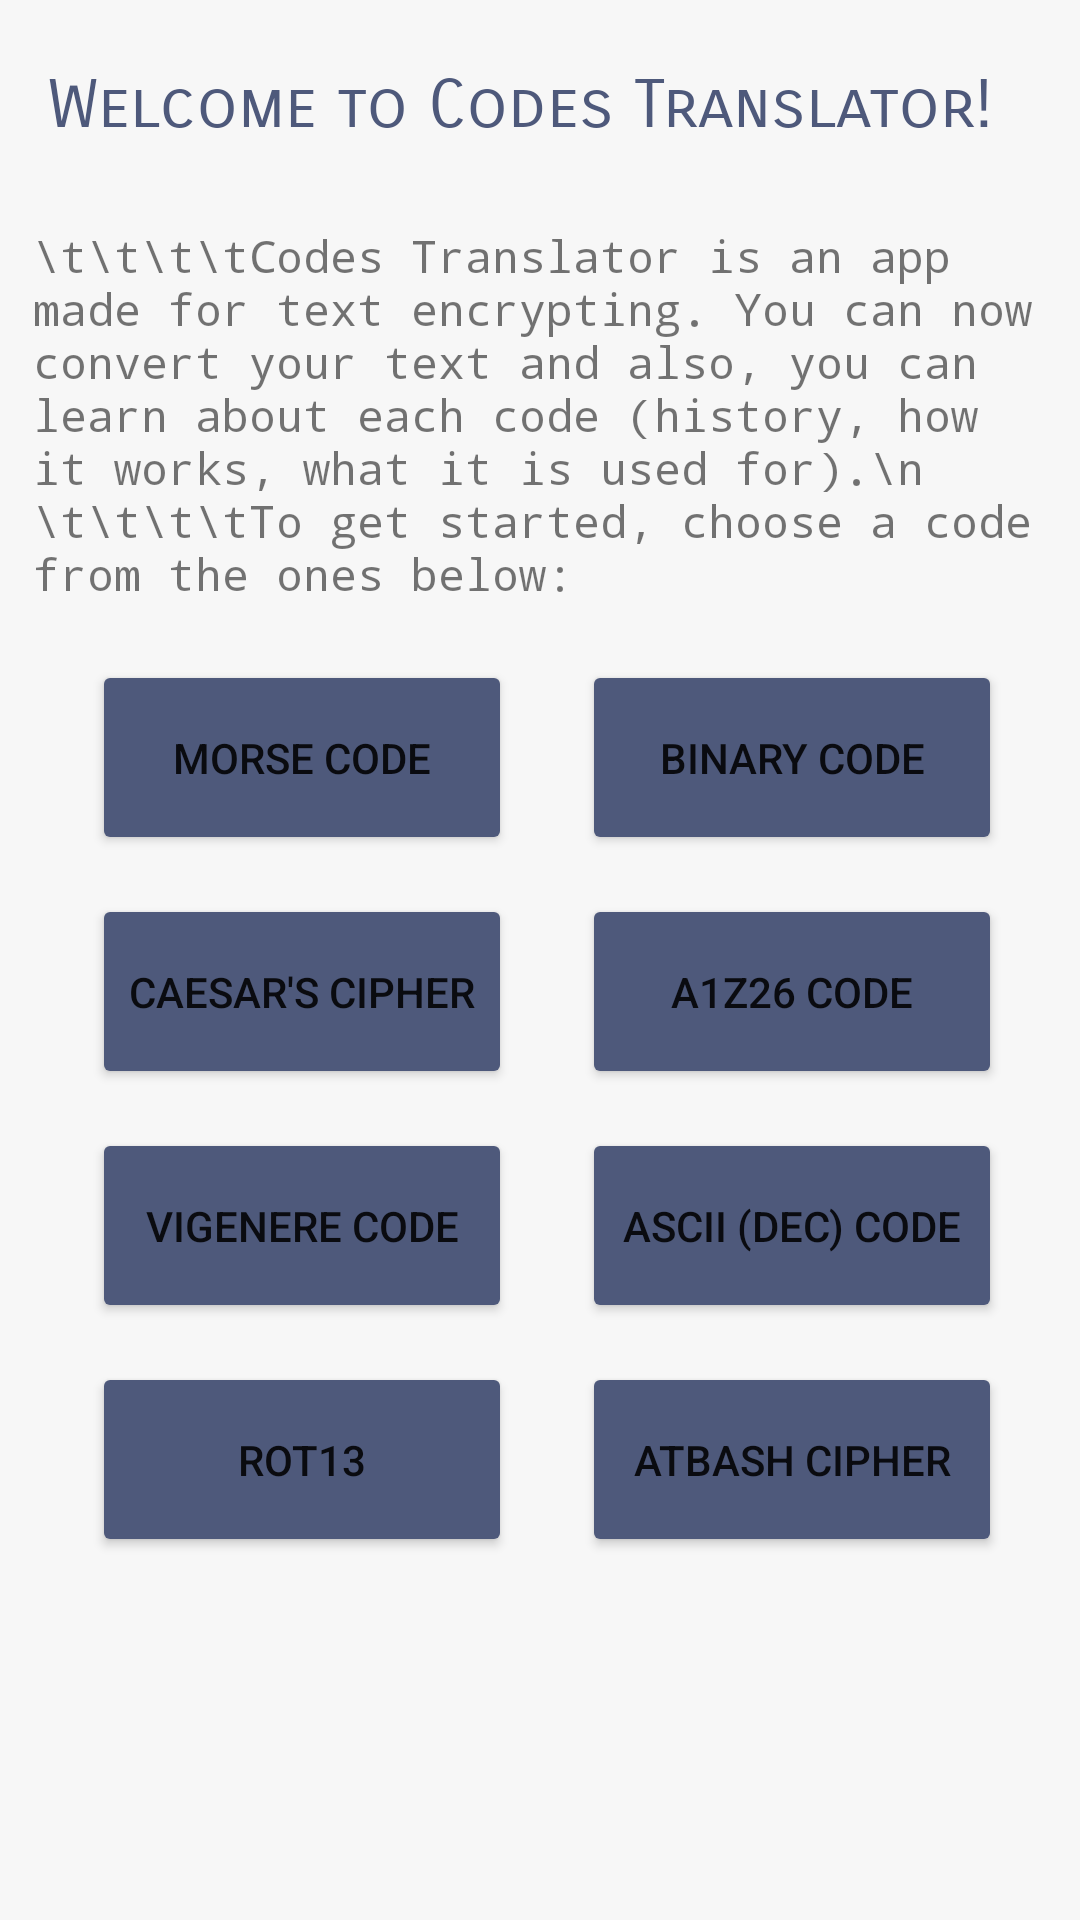

Reconstruct the res/layout file that produces this screen, plus the resources it refers to.
<!-- AndroidManifest.xml: application theme Theme.CodesTranslator -->
<!-- res/layout/activity_main2.xml -->
<?xml version="1.0" encoding="utf-8"?>

<androidx.constraintlayout.widget.ConstraintLayout xmlns:android="http://schemas.android.com/apk/res/android"
    xmlns:app="http://schemas.android.com/apk/res-auto"
    xmlns:tools="http://schemas.android.com/tools"
    android:id="@+id/relativeLayout"
    android:layout_width="match_parent"
    android:layout_height="match_parent"
    android:layout_centerInParent="true"
    android:layout_centerHorizontal="true"
    android:background="@color/grayscale"
    tools:context=".MainActivity">

    <TextView
        android:id="@+id/textView"
        android:layout_width="333dp"
        android:layout_height="51dp"
        android:layout_gravity="center"
        android:layout_marginStart="25dp"
        android:layout_marginLeft="25dp"
        android:layout_marginTop="40dp"
        android:layout_marginEnd="20dp"
        android:layout_marginRight="20dp"
        android:layout_marginBottom="20dp"
        android:background="@color/grayscale"
        android:fontFamily="sans-serif-smallcaps"
        android:text="Welcome to Codes Translator!"
        android:textColor="@color/gray"
        android:textSize="22dp"
        app:layout_constraintBottom_toTopOf="@+id/textView2"
        app:layout_constraintEnd_toEndOf="parent"
        app:layout_constraintStart_toStartOf="parent"
        app:layout_constraintTop_toTopOf="parent" />

    <TextView
        android:id="@+id/textView2"
        android:layout_width="338dp"
        android:layout_height="130dp"
        android:layout_gravity="center"
        android:layout_marginStart="20dp"
        android:layout_marginLeft="20dp"
        android:layout_marginTop="120dp"
        android:layout_marginEnd="20dp"
        android:layout_marginRight="20dp"
        android:layout_marginBottom="60dp"
        android:fontFamily="monospace"
        android:text="\t\t\t\tCodes Translator is an app made for text encrypting. You can now convert your text and also, you can learn about each code (history, how it works, what it is used for).\n
\t\t\t\tTo get started, choose a code from the ones below:"
        android:textSize="15dp"
        app:layout_constraintBottom_toTopOf="@+id/buttonmorse"
        app:layout_constraintEnd_toEndOf="parent"
        app:layout_constraintStart_toStartOf="parent"
        app:layout_constraintTop_toTopOf="parent" />


    <Button
        android:id="@+id/buttonmorse"
        style="@style/Widget.AppCompat.Button"
        android:layout_width="140dp"
        android:layout_height="65dp"
        android:layout_gravity="center_horizontal"
        android:layout_marginStart="35dp"
        android:layout_marginLeft="35dp"
        android:layout_marginTop="220dp"
        android:layout_marginEnd="28dp"
        android:layout_marginRight="28dp"
        android:text="Morse Code"
        app:backgroundTint="@color/gray"
        app:layout_constraintEnd_toStartOf="@+id/buttonbinary"
        app:layout_constraintStart_toStartOf="parent"
        app:layout_constraintTop_toTopOf="parent"
        app:strokeColor="#2196F3" />

    <Button
        android:id="@+id/buttoncaesar"
        style="@style/Widget.AppCompat.Button"
        android:layout_width="140dp"
        android:layout_height="65dp"
        android:layout_marginStart="35dp"
        android:layout_marginLeft="35dp"
        android:layout_marginTop="298dp"
        android:layout_marginEnd="28dp"
        android:layout_marginRight="28dp"
        android:text="Caesar's Cipher"
        app:backgroundTint="@color/gray"
        app:layout_constraintEnd_toStartOf="@+id/buttona1z26"
        app:layout_constraintStart_toStartOf="parent"
        app:layout_constraintTop_toTopOf="parent" />


    <Button
        android:id="@+id/buttonvigenere"
        style="@style/Widget.AppCompat.Button"
        android:layout_width="140dp"
        android:layout_height="65dp"
        android:layout_marginStart="35dp"
        android:layout_marginLeft="35dp"
        android:layout_marginTop="376dp"
        android:layout_marginEnd="28dp"
        android:layout_marginRight="28dp"
        android:text="Vigenere Code"
        app:backgroundTint="@color/gray"
        app:layout_constraintEnd_toStartOf="@+id/buttonascii"
        app:layout_constraintStart_toStartOf="parent"
        app:layout_constraintTop_toTopOf="parent" />

    <Button
        android:id="@+id/buttonrot13"
        style="@style/Widget.AppCompat.Button"
        android:layout_width="140dp"
        android:layout_height="65dp"
        android:layout_centerHorizontal="true"
        android:layout_centerVertical="true"
        android:layout_marginStart="35dp"
        android:layout_marginLeft="35dp"
        android:layout_marginTop="454dp"
        android:layout_marginEnd="28dp"
        android:layout_marginRight="28dp"
        android:text="ROT13"
        app:backgroundTint="@color/gray"
        app:layout_constraintEnd_toStartOf="@+id/buttonatbash"
        app:layout_constraintStart_toStartOf="parent"
        app:layout_constraintTop_toTopOf="parent" />

    <Button
        android:id="@+id/buttonbinary"
        style="@style/Widget.AppCompat.Button"
        android:layout_width="140dp"
        android:layout_height="65dp"
        android:layout_gravity="center"
        android:layout_marginStart="218dp"
        android:layout_marginLeft="218dp"
        android:layout_marginTop="220dp"
        android:layout_marginEnd="50dp"
        android:layout_marginRight="50dp"
        android:text="Binary code"
        app:backgroundTint="@color/gray"
        app:layout_constraintEnd_toEndOf="parent"
        app:layout_constraintStart_toStartOf="parent"
        app:layout_constraintTop_toTopOf="parent" />

    <Button
        android:id="@+id/buttona1z26"
        style="@style/Widget.AppCompat.Button"
        android:layout_width="140dp"
        android:layout_height="65dp"
        android:layout_marginStart="218dp"
        android:layout_marginLeft="218dp"
        android:layout_marginTop="298dp"
        android:layout_marginEnd="50dp"
        android:layout_marginRight="50dp"
        android:text="A1Z26 Code"
        app:backgroundTint="@color/gray"
        app:layout_constraintEnd_toEndOf="parent"
        app:layout_constraintStart_toStartOf="parent"
        app:layout_constraintTop_toTopOf="parent" />

    <Button
        android:id="@+id/buttonascii"
        style="@style/Widget.AppCompat.Button"
        android:layout_width="140dp"
        android:layout_height="65dp"
        android:layout_marginStart="218dp"
        android:layout_marginLeft="218dp"
        android:layout_marginTop="376dp"
        android:layout_marginEnd="50dp"
        android:layout_marginRight="50dp"
        android:text="ASCII (Dec) Code"
        app:backgroundTint="@color/gray"
        app:layout_constraintEnd_toEndOf="parent"
        app:layout_constraintStart_toStartOf="parent"
        app:layout_constraintTop_toTopOf="parent" />

    <Button
        android:id="@+id/buttonatbash"
        style="@style/Widget.AppCompat.Button"
        android:layout_width="140dp"
        android:layout_height="65dp"
        android:layout_marginStart="218dp"
        android:layout_marginLeft="218dp"
        android:layout_marginTop="454dp"
        android:layout_marginEnd="50dp"
        android:layout_marginRight="50dp"
        android:text="Atbash Cipher"
        app:backgroundTint="@color/gray"
        app:layout_constraintEnd_toEndOf="parent"
        app:layout_constraintStart_toStartOf="parent"
        app:layout_constraintTop_toTopOf="parent" />


</androidx.constraintlayout.widget.ConstraintLayout>
<!-- resources referenced by this layout -->
<resources>
  <color name="gray">#4e597b</color>
  <color name="grayscale">#f7f7f7</color>
  <style name="Theme.CodesTranslator" parent="Theme.MaterialComponents.DayNight.DarkActionBar">
          
          <item name="colorPrimary">@color/gray</item>
          <item name="colorPrimaryVariant">@color/gray</item>
          <item name="colorOnPrimary">@color/white</item>
          
          <item name="colorSecondary">@color/teal_200</item>
          <item name="colorSecondaryVariant">@color/teal_700</item>
          <item name="colorOnSecondary">@color/black</item>
          
          <item name="android:statusBarColor" tools:targetApi="l">?attr/colorPrimaryVariant</item>
          
      </style>
  <color name="white">#FFFFFFFF</color>
  <color name="teal_200">#FF03DAC5</color>
  <color name="teal_700">#FF018786</color>
  <color name="black">#FF000000</color>
</resources>
